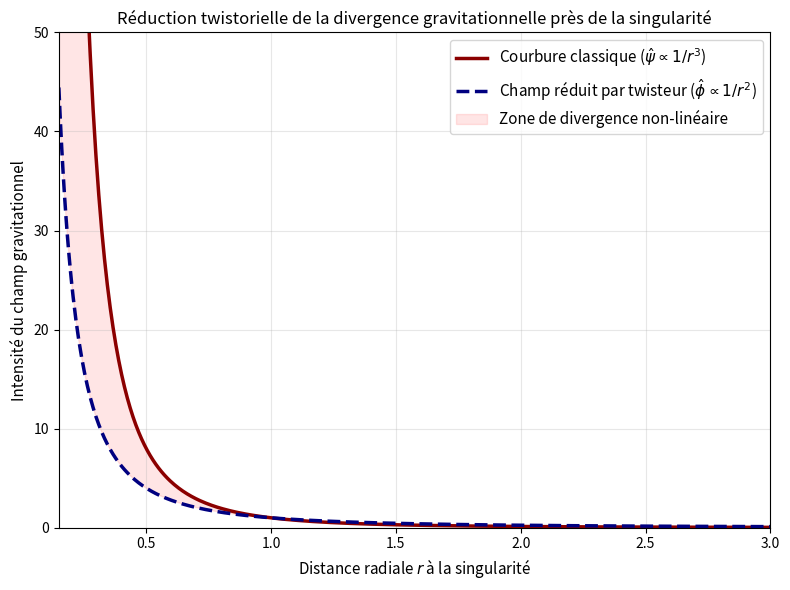

This chart was generated by the following Python code:
import numpy as np
import matplotlib.pyplot as plt

# Singularité pour r=0
r = np.linspace(0.15, 3, 500)

# Calcul des intensités des champs (normalisées pour la visualisation)
courbure_weyl_classique = 1 / (r**3)  # Divergence en 1/r^3 (non-intégrable)
champ_twistoriel_reduit = 1 / (r**2)  # Divergence en 1/r^2 (intégrable sur une sphère)

plt.figure(figsize=(8, 6))

plt.plot(r, courbure_weyl_classique, color='darkred', linewidth=2.5,
         label=r'Courbure classique ($\hat{\psi} \propto 1/r^3$)')
plt.plot(r, champ_twistoriel_reduit, color='navy', linewidth=2.5, linestyle='--',
         label=r'Champ réduit par twisteur ($\hat{\phi} \propto 1/r^2$)')

plt.fill_between(r, champ_twistoriel_reduit, courbure_weyl_classique,
                 where=(courbure_weyl_classique > champ_twistoriel_reduit),
                 color='red', alpha=0.1, label='Zone de divergence non-linéaire')

plt.title("Réduction twistorielle de la divergence gravitationnelle près de la singularité", fontsize=12)
plt.xlabel("Distance radiale $r$ à la singularité", fontsize=11)
plt.ylabel("Intensité du champ gravitationnel", fontsize=11)
plt.xlim(0.15, 3)
plt.ylim(0, 50)
plt.grid(True, alpha=0.3)
plt.legend(loc='upper right', fontsize=11)

plt.tight_layout()
plt.savefig('divergence_twistor.png', dpi=300)
plt.show()
